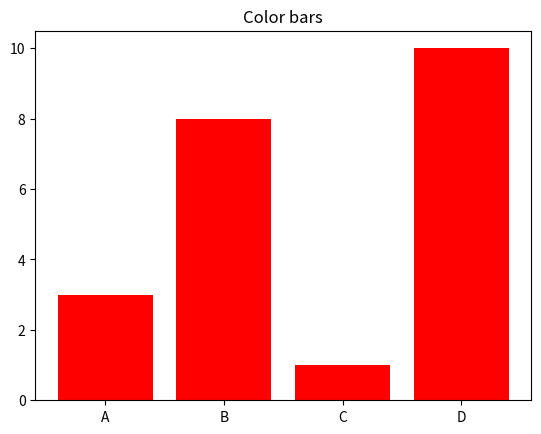

Recreate this plot in Python.
import matplotlib.pyplot as plt
import numpy as np

x = np.array(["A", "B", "C", "D"])
y = np.array([3, 8, 1, 10])

plt.bar(x, y, color = "red")
plt.title("Color bars")
plt.show()